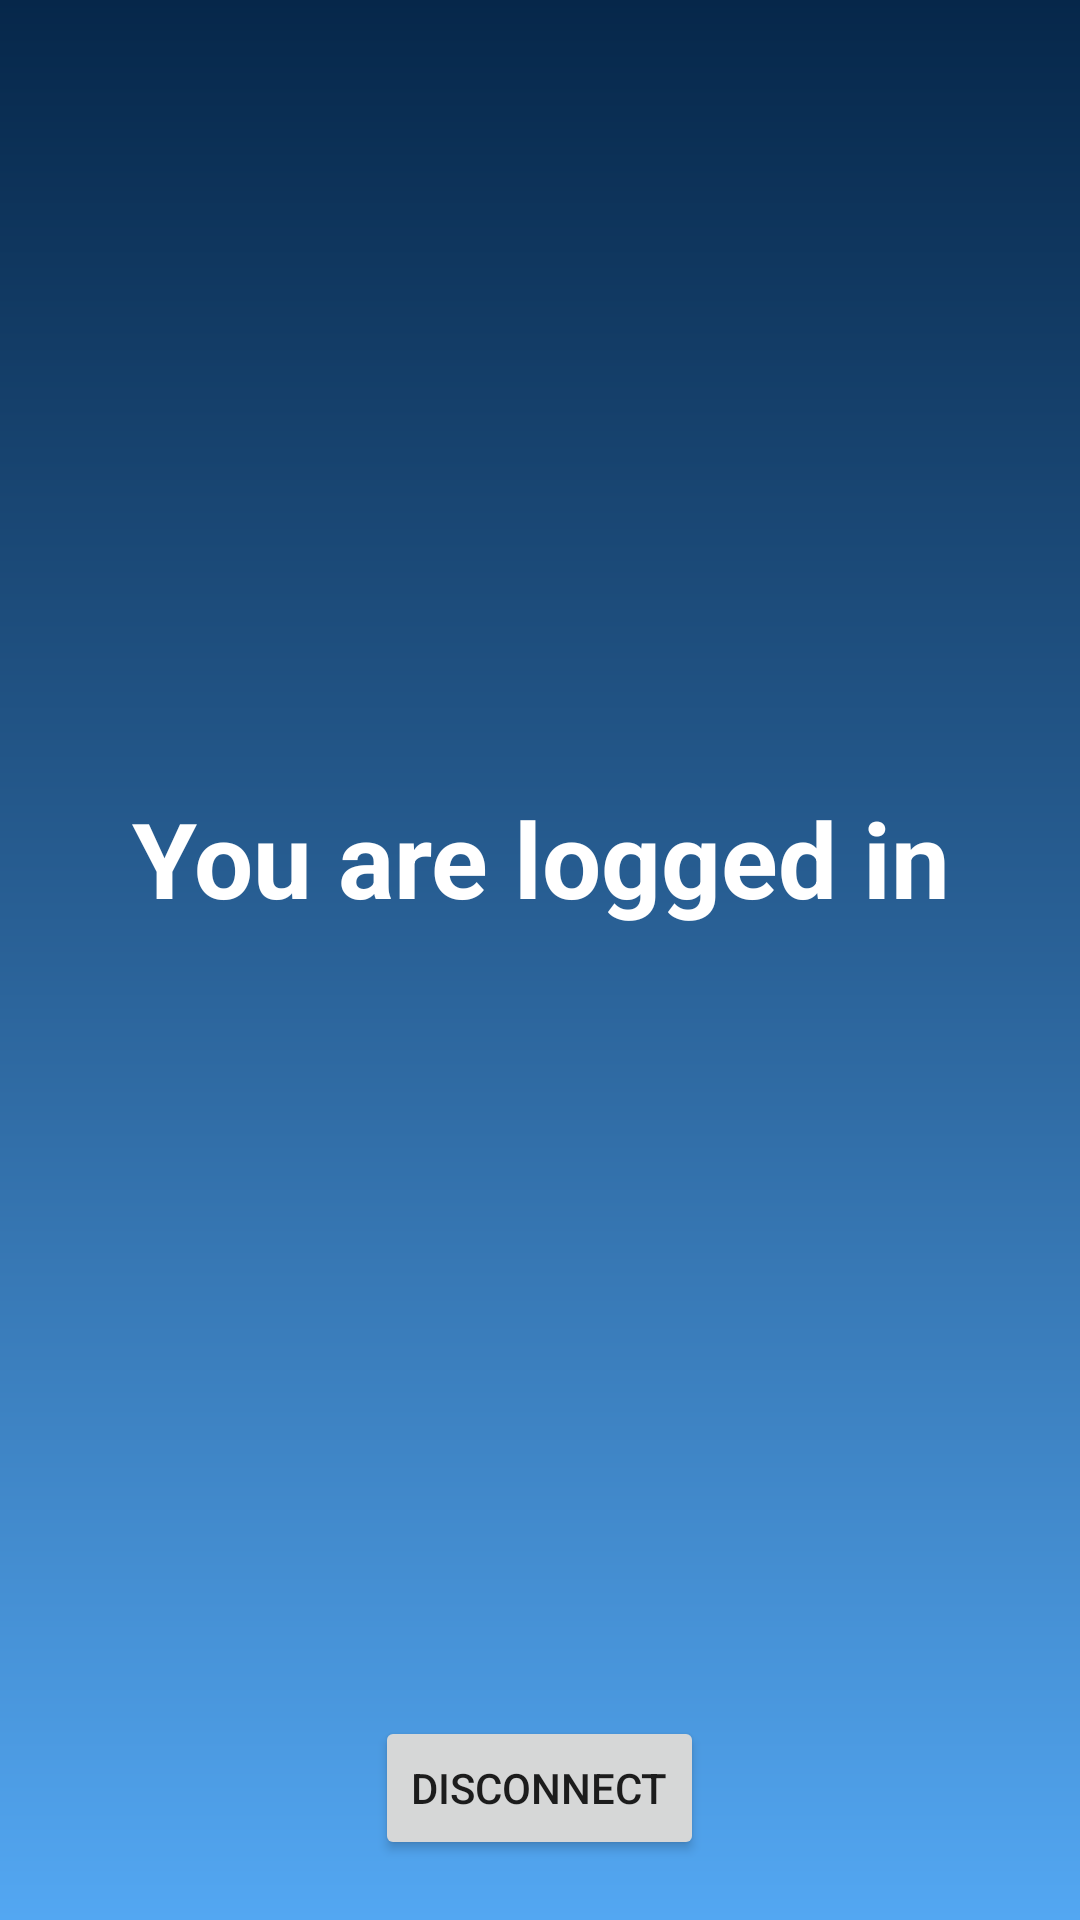

Here is an Android app screen rendered from its layout file. Give the layout XML and the strings, colors and styles it references.
<!-- AndroidManifest.xml: application theme AppTheme -->
<!-- res/layout/activity_main.xml -->
<?xml version="1.0" encoding="utf-8"?>
<RelativeLayout
    xmlns:android="http://schemas.android.com/apk/res/android"
    xmlns:tools="http://schemas.android.com/tools"
    android:layout_width="match_parent"
    android:layout_height="match_parent"
    tools:context=".activity.MainActivity"
    android:paddingEnd="@dimen/main_activity_space"
    android:paddingStart="@dimen/main_activity_space">

    <TextView
        android:id="@+id/welcome_message"
        android:layout_width="match_parent"
        android:layout_height="match_parent"
        android:layout_alignParentTop="true"
        android:layout_above="@+id/reset_button"
        android:gravity="center"
        android:textColor="@android:color/white"
        android:textStyle="bold"
        android:textSize="35sp"
        android:text="@string/welcome_message"/>


    <Button
        android:id="@+id/reset_button"
        android:layout_width="wrap_content"
        android:layout_height="wrap_content"
        android:layout_marginBottom="@dimen/main_activity_space"
        android:layout_gravity="center_horizontal"
        android:text="@string/reset_button_label"
        android:layout_centerHorizontal="true"
        android:layout_alignParentBottom="true"/>

</RelativeLayout>
<!-- resources referenced by this layout -->
<resources>
  <dimen name="main_activity_space">20dp</dimen>
  <string name="reset_button_label">Disconnect</string>
  <string name="welcome_message">You are logged in</string>
  <style name="AppTheme" parent="Theme.AppCompat.Light.NoActionBar">
          <item name="colorPrimary">@color/colorPrimary</item>
          <item name="colorPrimaryDark">@color/colorPrimaryDark</item>
          <item name="colorAccent">@color/colorAccent</item>
          <item name="android:windowBackground">@drawable/activity_background_window</item>
      </style>
  <color name="colorPrimary">#0d4f94</color>
  <color name="colorPrimaryDark">#06274a</color>
  <color name="colorAccent">#afafaf</color>
  <!-- drawable activity_background_window (drawable) -->
  <?xml version="1.0" encoding="utf-8"?>
  <shape
      xmlns:android="http://schemas.android.com/apk/res/android"
      android:shape="rectangle">
      <gradient
          android:startColor="#53a7f2"
          android:centerColor="#2a6298"
          android:endColor="#06274a"
          android:angle="90" />
  </shape>
</resources>
